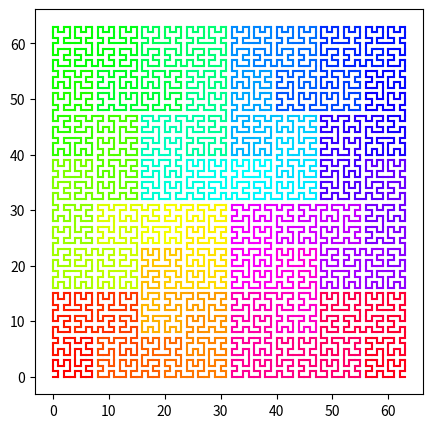

Write Python code to recreate this figure.
class HilbertCurve:
    """
[redacted]
    2 dimensional plane. In order to achieve a plane is subdivided into 4 sub-planes and the center of each is
    connected. each sub-plane is then broken into four additional sub-planes and the curve is copied into available
    new space. The bottom left and bottom right curves are then rotated clock-wise and anti-clockwise respectively,
    before having there endpoints joined to the start point of the curve in the next quadrant.

    Rules:
        1 - Divide square plane into 4 sub-planes.
        2 - Draw lines such the center of each sub-plane is connected.
        3 - Sub-divide each sub-plane into 4 smaller planes.
        4 - Copy the curve scaled to fit each new sub-plane.
        5 - Rotate the bottom left and bottom right curves.
        6 - Join the relevant points to connect the curves.
        7 - Repeat this process n times, where n is considered to be the order of the Pseudo Hilbert Curve

    In general a true Hilbert Curve can never be generated due to the finite limits placed on computation using a
    computer. A true Hilbert Curve would be the resulting curve as n -> inf. As n -> inf the resulting curve would
    occupy all the relevant space given to it inside a square.

    For our purposes a Pseudo Hilbert Curve may be produced such that n repetitions of the process occur generating
    an n order Pseudo Hilbert Curve. The total number of points mapped is equal to N^2 ; N = 2^n.
    """

    def __init__(self, order=3):

        self.N = 2**order
        self.points = [(0, 0)]

        for i in range(self.N * self.N):
            self.points.append(self._hilbert_curve_x2xy(i))

    @staticmethod
    def _bit_mask(x):
        """
        Static method used to bit mask the final least significant bits.

        :param x: The input bit string

        :return: The masked bit string
        """
        return x & 3

    def _hilbert_curve_x2xy(self, index):
        """
        Method for iteratively generating a coordinates of a Pseudo Hilbert Curve. Takes a 1 dimensional index and
        maps it to a 2 dimensional set of coordinates.

        :param index: The indexed position in 1 dimensional space ranging from 0 to N^2

        :return: a tuple containing the x, y coordinates in 2 dimensional space.
        """

        # initial starting coordinated of order 1 Hilbert curve
        positions = (0, 0), (0, 1), (1, 1), (1, 0)

        # gets initial position by masking index then bit shifts index
        tmp = positions[self._bit_mask(index)]
        index = index >> 2

        x, y = tmp[0], tmp[1]

        # loops to determine x, y coordinates based on next bit shifted index.
        n = 4
        while n <= self.N:
            n2 = n // 2

            i = self._bit_mask(index)
            if i == 0:
                x, y = y, x

            elif i == 1:
                x, y = x, y + n2

            elif i == 2:
                x, y = x + n2, y + n2

            elif i == 3:
                x, y = (2 * n2 - 1) - y, (n2 - 1) - x

            index = index >> 2
            n *= 2

        return x, y


class PeanoCurve:

    def __init__(self, order=3):
        self.N = 9**order
        self.points = [(0, 0)]
        self._generate_peano_curve(0)

    @staticmethod
    def _up(x, y):
        return x, y+1

    @staticmethod
    def _down(x, y):
        return x, y-1

    @staticmethod
    def _left(x, y):
        return x-1, y

    @staticmethod
    def _right(x, y):
        return x+1, y

    def _generate_peano_curve(self, index):

        coords = self.points[index]

        i0 = 0
        i1 = 0
        for index in range(self.N):

            if index == 30:
                return

            index %= 9
            print(index)

            if index == 0 or index == 1 or index == 6 or index == 7:
                if i1 % 2 == 0:
                    coords = self._up(*coords)
                    print("up")
                else:
                    coords = self._down(*coords)
                    print("down")
            elif index == 2 or index == 5:
                if i0 % 2 == 0:
                    coords = self._right(*coords)
                    print("right")
                else:
                    coords = self._left(*coords)
            elif index == 3 or index == 4:
                coords = self._down(*coords)
                print("down")



            elif index == 8:
                i0 += 1
                if i0 % 3 == 0:
                    i1 += 1
                    coords = self._right(*coords)
                else:
                    coords = self._up(*coords)

            self.points.append(coords)





class Dithering:

    def __init__(self, image, Curve):

        log2 = __import__("math").log2
        order = int(log2(image.shape[0]))

        self.curve = Curve(order)
        self.dithering(image)

    def dithering(self, image):

        hilbert_points = self.curve.points

        x_0, y_0 = hilbert_points[0]
        i_0 = image[y_0, x_0]
        o_0 = 0 if i_0 <= 0.5 else 1
        e = i_0 - o_0

        image[y_0, x_0] = o_0

        for x, y in hilbert_points[1:]:
            i = image[y, x]
            o = 0 if i + e <= 0.5 else 1
            e += i - o
            image[y, x] = o


if __name__ == "__main__":

    from matplotlib import image
    from matplotlib import pyplot as plt

    # img = image.imread("lenna.png")[:, :, 0]
    #
    # plt.imshow(img, cmap="gray")
    # plt.show()
    #
    # Dithering(img, HilbertCurve)
    # plt.imshow(img, cmap="gray")
    # plt.show()
    #
    # img.sort()
    # plt.imshow(img, cmap="gray")
    # plt.show()


    hilbert_curve = HilbertCurve(6)
    points = hilbert_curve.points
    #
    # peano_curve = PeanoCurve(2)
    # points = peano_curve.points

    xs = [x for x, _ in points]
    ys = [y for _, y in points]
    c = [i for i in range(len(xs))]

    cm = plt.get_cmap("hsv")
    fig = plt.figure(figsize=(5, 5))
    ax1 = plt.subplot(111)

    no_points = len(c)
    ax1.set_prop_cycle('color', [cm(1. * i / (no_points - 1)) for i in range(no_points - 1)])

    for i in range(no_points - 1):
        bar = ax1.plot(xs[i: i + 2], ys[i: i + 2])



    plt.show()


